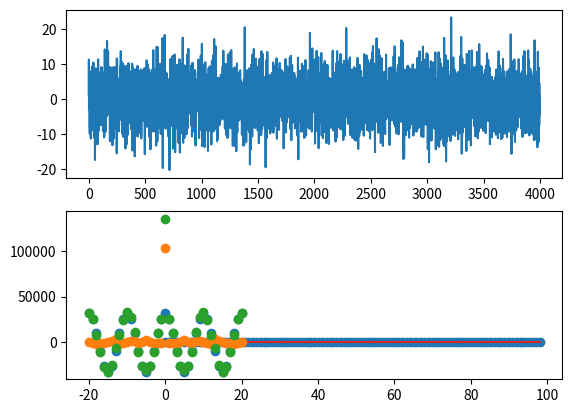
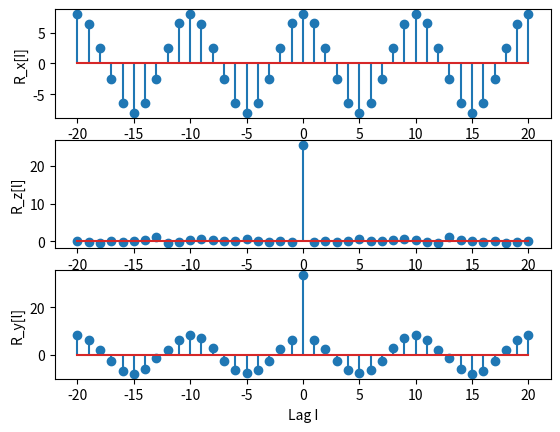

The script that saved these images, in order:
import matplotlib.pyplot as plt
import numpy as np
import pylab as pl
from numpy import random as rd

A = 4  # sinusoid amplitude
noisePower = 25  # noise power
f = 2  # frequency in Hz
n = np.arange(0, 3999)  # discrete-time, using many samples to get good estimate
Fs = 20  # sampling frequency
x = A * np.sin(2 * np.pi * f / Fs * n)  # generate discrete-time sine
z = np.sqrt(noisePower) * rd.randn(np.size(x))  # generate noise

plt.figure()
plt.subplot(211)
plt.plot(x + z)

maxSample = 100  # determine the zoom range
plt.subplot(212)
plt.stem(x[1:maxSample] + z[1:maxSample])
pl.show()

maxlags = 20  # maximum lag for xcorr calculation
# signal only
Hx = plt.xcorr(x, x, usevlines=False, normed=False, maxlags=maxlags)
lx = Hx[0]
Rx = Hx[1]
Rx /= x.size - abs(lx)
# noise only
Hz = plt.xcorr(z, z, usevlines=False, normed=False, maxlags=maxlags)
lz = Hz[0]
Rz = Hz[1]
Rz /= z.size - abs(lz)
# noise signal
Hy = plt.xcorr(x + z, x + z, usevlines=False, normed=False, maxlags=maxlags)
ly = Hy[0]
Ry = Hy[1]
Ry /= (x + z).size - abs(ly)

fig,axs = plt.subplots(3,1)

axs[0].stem(lx,Rx)
axs[0].set_ylabel("R_x[I]")

axs[1].stem(lz,Rz)
axs[1].set_ylabel("R_z[l]")

axs[2].stem(ly,Ry)
axs[2].set_ylabel("R_y[l]")
axs[2].set_xlabel("Lag I")
pl.show()
